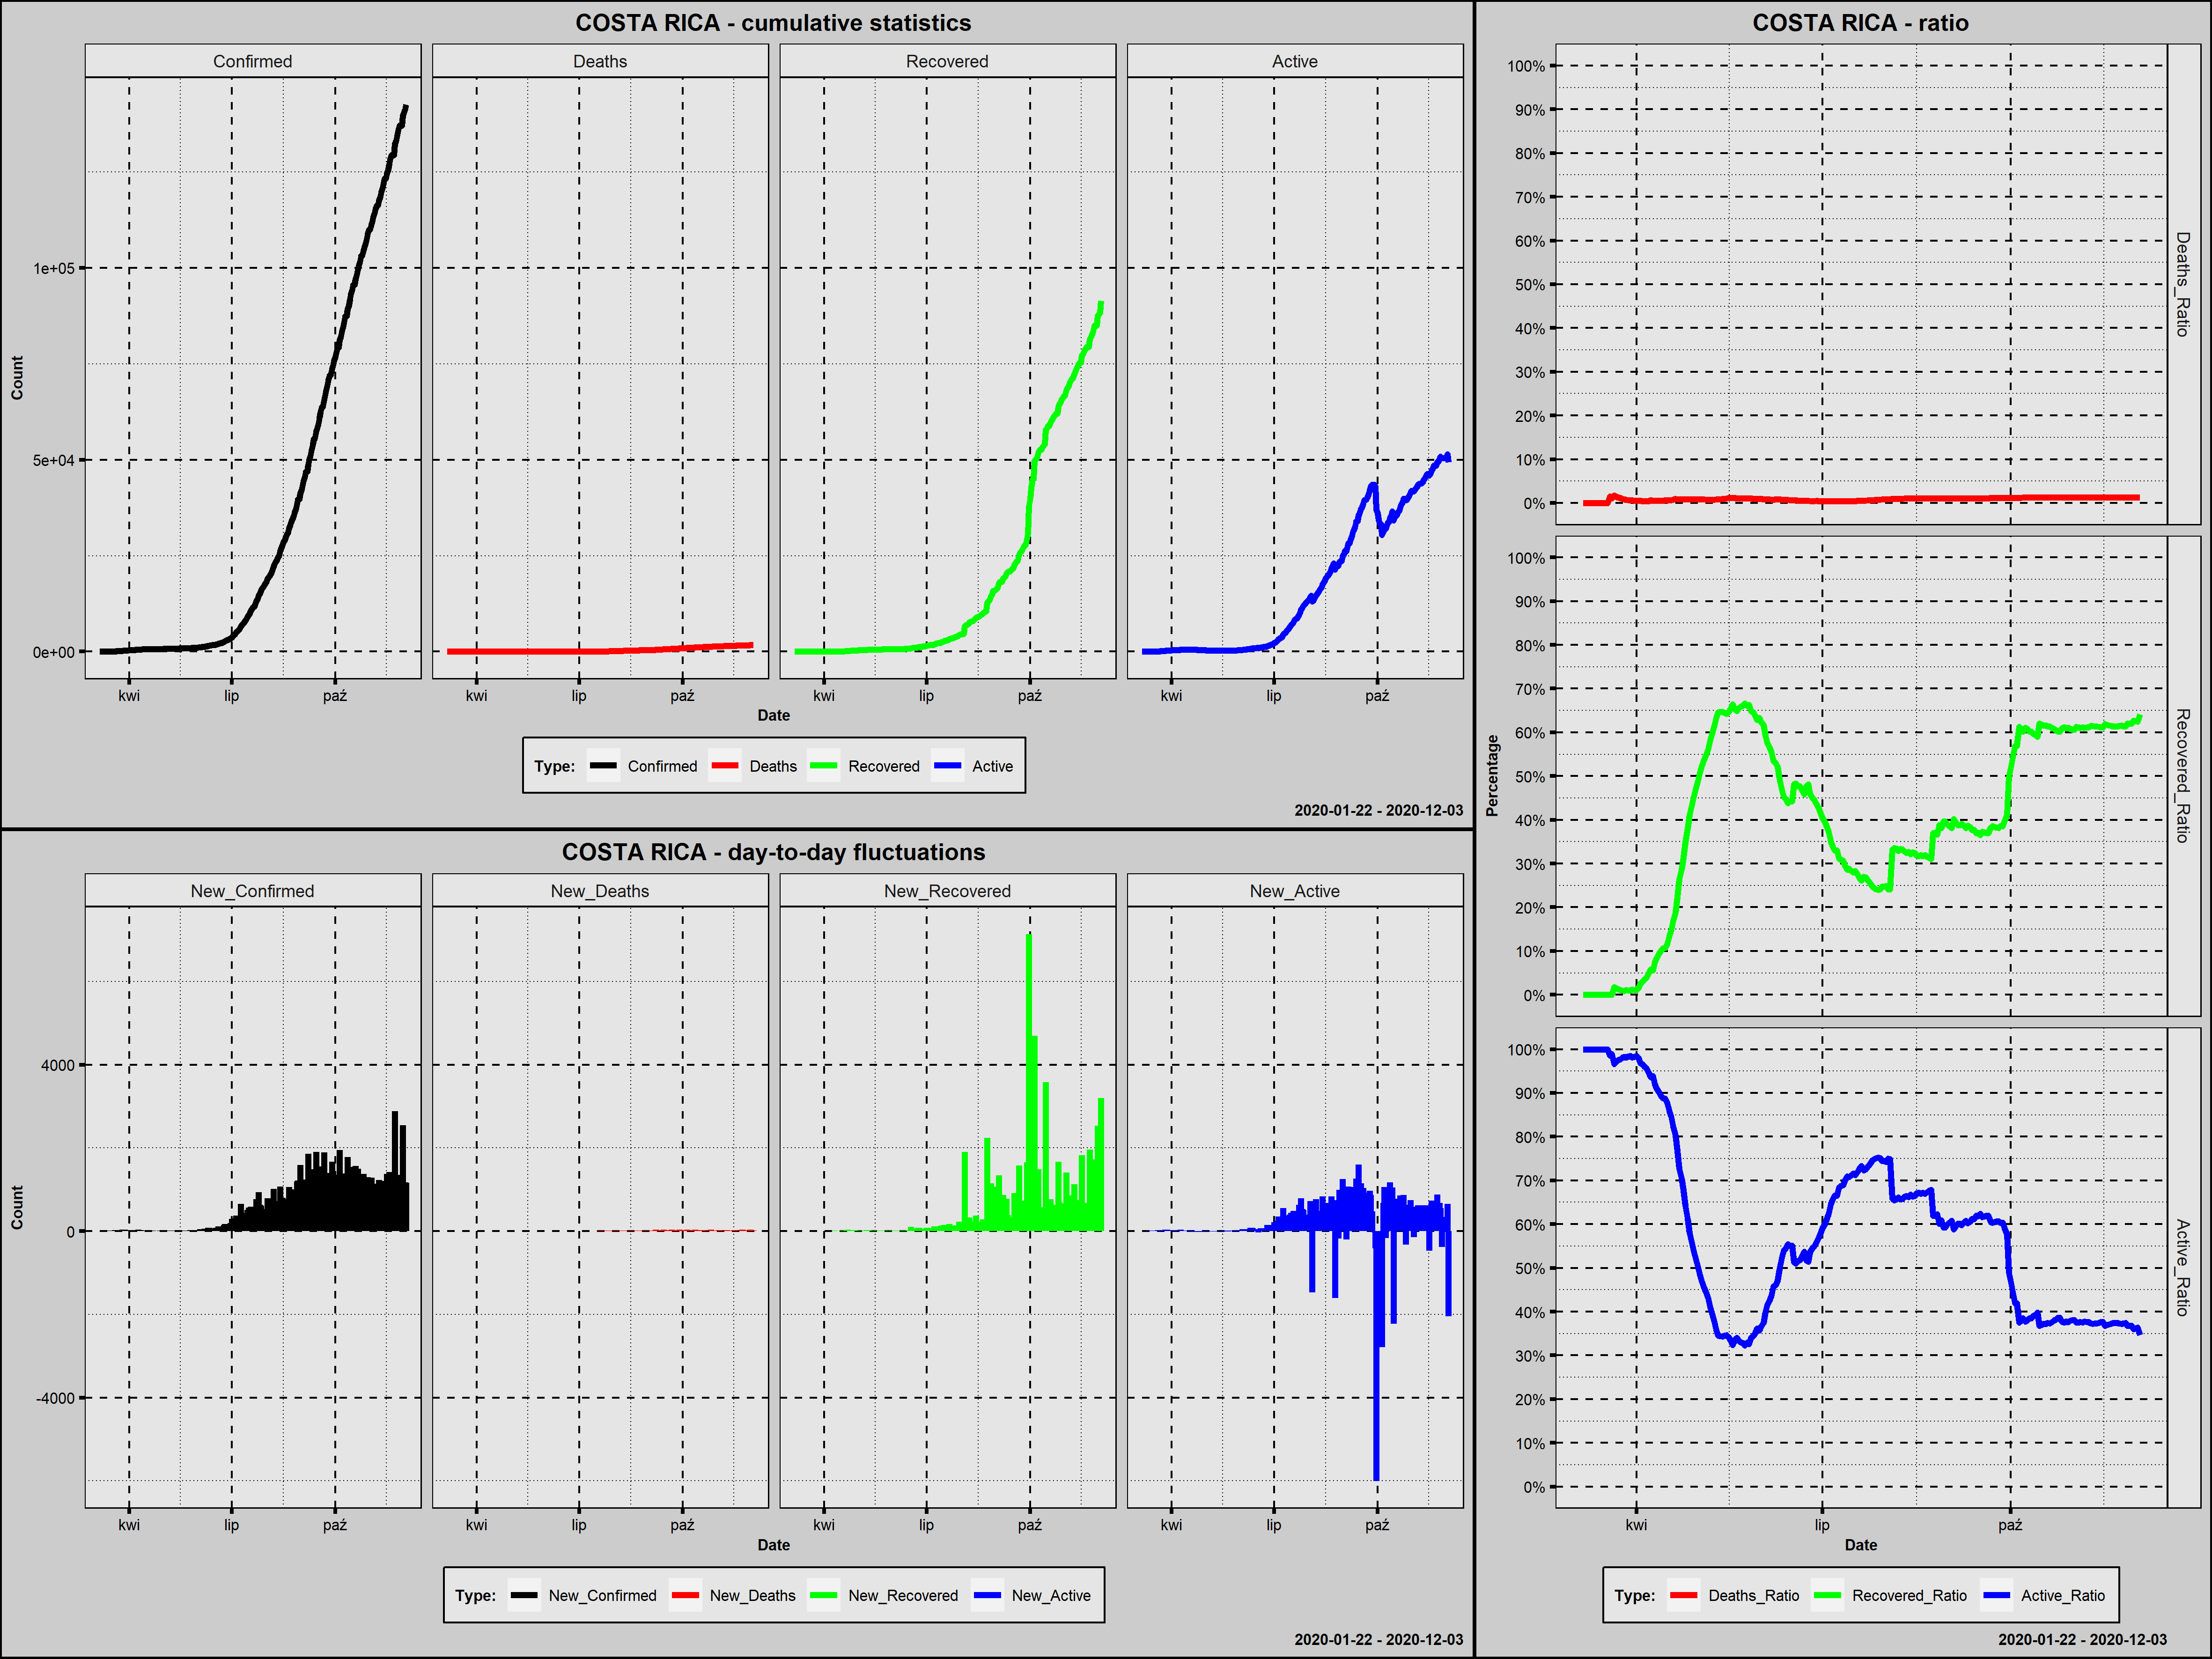

The data file committed next to this chart (first rows):
Country; Date; Confirmed; New_Confirmed; Deaths; New_Deaths; Recovered; New_Recovered; Active; New_Active; Year; Month; Day; Week_Day; Deaths_Ratio; Recovered_Ratio; Active_Ratio; 1_Confirmed; 100_Confirmed; New_Confirmed_Rank; New_Deaths_Rank; New_Recovered_Rank; New_Active_Rank
Costa Rica; 2020-03-06; 1; 1; 0; 0; 0; 0; 1; 1; 2020; marzec; 6; piątek; 0,0000; 0,0000; 1,0000; 1; 0; 253,5; 212,5; 253,0; 199,0
Costa Rica; 2020-03-07; 1; 0; 0; 0; 0; 0; 1; 0; 2020; marzec; 7; sobota; 0,0000; 0,0000; 1,0000; 2; 0; 264,5; 212,5; 253,0; 211,5
Costa Rica; 2020-03-08; 5; 4; 0; 0; 0; 0; 5; 4; 2020; marzec; 8; niedziela; 0,0000; 0,0000; 1,0000; 3; 0; 242,5; 212,5; 253,0; 193,0
Costa Rica; 2020-03-09; 9; 4; 0; 0; 0; 0; 9; 4; 2020; marzec; 9; poniedziałek; 0,0000; 0,0000; 1,0000; 4; 0; 242,5; 212,5; 253,0; 193,0
Costa Rica; 2020-03-10; 9; 0; 0; 0; 0; 0; 9; 0; 2020; marzec; 10; wtorek; 0,0000; 0,0000; 1,0000; 5; 0; 264,5; 212,5; 253,0; 211,5
Costa Rica; 2020-03-11; 13; 4; 0; 0; 0; 0; 13; 4; 2020; marzec; 11; środa; 0,0000; 0,0000; 1,0000; 6; 0; 242,5; 212,5; 253,0; 193,0
Costa Rica; 2020-03-12; 22; 9; 0; 0; 0; 0; 22; 9; 2020; marzec; 12; czwartek; 0,0000; 0,0000; 1,0000; 7; 0; 215,5; 212,5; 253,0; 182,5
Costa Rica; 2020-03-13; 23; 1; 0; 0; 0; 0; 23; 1; 2020; marzec; 13; piątek; 0,0000; 0,0000; 1,0000; 8; 0; 253,5; 212,5; 253,0; 199,0
Costa Rica; 2020-03-14; 26; 3; 0; 0; 0; 0; 26; 3; 2020; marzec; 14; sobota; 0,0000; 0,0000; 1,0000; 9; 0; 246,5; 212,5; 253,0; 195,5
Costa Rica; 2020-03-15; 27; 1; 0; 0; 0; 0; 27; 1; 2020; marzec; 15; niedziela; 0,0000; 0,0000; 1,0000; 10; 0; 253,5; 212,5; 253,0; 199,0
Costa Rica; 2020-03-16; 35; 8; 0; 0; 0; 0; 35; 8; 2020; marzec; 16; poniedziałek; 0,0000; 0,0000; 1,0000; 11; 0; 221,0; 212,5; 253,0; 185,0
Costa Rica; 2020-03-17; 41; 6; 0; 0; 0; 0; 41; 6; 2020; marzec; 17; wtorek; 0,0000; 0,0000; 1,0000; 12; 0; 233,0; 212,5; 253,0; 188,5
Costa Rica; 2020-03-18; 50; 9; 0; 0; 0; 0; 50; 9; 2020; marzec; 18; środa; 0,0000; 0,0000; 1,0000; 13; 0; 215,5; 212,5; 253,0; 182,5
Costa Rica; 2020-03-19; 69; 19; 1; 1; 0; 0; 68; 18; 2020; marzec; 19; czwartek; 0,0145; 0,0000; 0,9855; 14; 0; 189,5; 142,5; 253,0; 161,0
Costa Rica; 2020-03-20; 89; 20; 1; 0; 0; 0; 88; 20; 2020; marzec; 20; piątek; 0,0112; 0,0000; 0,9888; 15; 0; 184,5; 212,5; 253,0; 156,5
Costa Rica; 2020-03-21; 117; 28; 2; 1; 2; 2; 113; 25; 2020; marzec; 21; sobota; 0,0171; 0,0171; 0,9658; 16; 1; 173,5; 142,5; 225,5; 151,0
Costa Rica; 2020-03-22; 134; 17; 2; 0; 2; 0; 130; 17; 2020; marzec; 22; niedziela; 0,0149; 0,0149; 0,9701; 17; 2; 196,0; 212,5; 253,0; 163,0
Costa Rica; 2020-03-23; 158; 24; 2; 0; 2; 0; 154; 24; 2020; marzec; 23; poniedziałek; 0,0127; 0,0127; 0,9747; 18; 3; 178,0; 212,5; 253,0; 152,5
Costa Rica; 2020-03-24; 177; 19; 2; 0; 2; 0; 173; 19; 2020; marzec; 24; wtorek; 0,0113; 0,0113; 0,9774; 19; 4; 189,5; 212,5; 253,0; 159,0
Costa Rica; 2020-03-25; 201; 24; 2; 0; 2; 0; 197; 24; 2020; marzec; 25; środa; 0,0100; 0,0100; 0,9801; 20; 5; 178,0; 212,5; 253,0; 152,5
Costa Rica; 2020-03-26; 231; 30; 2; 0; 2; 0; 227; 30; 2020; marzec; 26; czwartek; 0,0087; 0,0087; 0,9827; 21; 6; 170,0; 212,5; 253,0; 144,5
Costa Rica; 2020-03-27; 263; 32; 2; 0; 3; 1; 258; 31; 2020; marzec; 27; piątek; 0,0076; 0,0114; 0,9810; 22; 7; 168,5; 212,5; 230,5; 143,0
Costa Rica; 2020-03-28; 295; 32; 2; 0; 3; 0; 290; 32; 2020; marzec; 28; sobota; 0,0068; 0,0102; 0,9831; 23; 8; 168,5; 212,5; 253,0; 142,0
Costa Rica; 2020-03-29; 314; 19; 2; 0; 3; 0; 309; 19; 2020; marzec; 29; niedziela; 0,0064; 0,0096; 0,9841; 24; 9; 189,5; 212,5; 253,0; 159,0
Costa Rica; 2020-03-30; 330; 16; 2; 0; 4; 1; 324; 15; 2020; marzec; 30; poniedziałek; 0,0061; 0,0121; 0,9818; 25; 10; 200,0; 212,5; 230,5; 168,0
Costa Rica; 2020-03-31; 347; 17; 2; 0; 4; 0; 341; 17; 2020; marzec; 31; wtorek; 0,0058; 0,0115; 0,9827; 26; 11; 196,0; 212,5; 253,0; 163,0
Costa Rica; 2020-04-01; 375; 28; 2; 0; 4; 0; 369; 28; 2020; kwiecień; 1; środa; 0,0053; 0,0107; 0,9840; 27; 12; 173,5; 212,5; 253,0; 148,5
Costa Rica; 2020-04-02; 396; 21; 2; 0; 6; 2; 388; 19; 2020; kwiecień; 2; czwartek; 0,0051; 0,0152; 0,9798; 28; 13; 182,0; 212,5; 225,5; 159,0
Costa Rica; 2020-04-03; 416; 20; 2; 0; 11; 5; 403; 15; 2020; kwiecień; 3; piątek; 0,0048; 0,0264; 0,9688; 29; 14; 184,5; 212,5; 214,0; 168,0
Costa Rica; 2020-04-04; 435; 19; 2; 0; 13; 2; 420; 17; 2020; kwiecień; 4; sobota; 0,0046; 0,0299; 0,9655; 30; 15; 189,5; 212,5; 225,5; 163,0
Costa Rica; 2020-04-05; 454; 19; 2; 0; 16; 3; 436; 16; 2020; kwiecień; 5; niedziela; 0,0044; 0,0352; 0,9604; 31; 16; 189,5; 212,5; 220,5; 165,0
Costa Rica; 2020-04-06; 467; 13; 2; 0; 18; 2; 447; 11; 2020; kwiecień; 6; poniedziałek; 0,0043; 0,0385; 0,9572; 32; 17; 206,0; 212,5; 225,5; 176,0
Costa Rica; 2020-04-07; 483; 16; 2; 0; 24; 6; 457; 10; 2020; kwiecień; 7; wtorek; 0,0041; 0,0497; 0,9462; 33; 18; 200,0; 212,5; 208,0; 179,0
Costa Rica; 2020-04-08; 502; 19; 3; 1; 29; 5; 470; 13; 2020; kwiecień; 8; środa; 0,0060; 0,0578; 0,9363; 34; 19; 189,5; 142,5; 214,0; 172,5
Costa Rica; 2020-04-09; 539; 37; 3; 0; 30; 1; 506; 36; 2020; kwiecień; 9; czwartek; 0,0056; 0,0557; 0,9388; 35; 20; 163,5; 212,5; 230,5; 140,0
Costa Rica; 2020-04-10; 558; 19; 3; 0; 42; 12; 513; 7; 2020; kwiecień; 10; piątek; 0,0054; 0,0753; 0,9194; 36; 21; 189,5; 212,5; 182,0; 186,5
Costa Rica; 2020-04-11; 577; 19; 3; 0; 49; 7; 525; 12; 2020; kwiecień; 11; sobota; 0,0052; 0,0849; 0,9099; 37; 22; 189,5; 212,5; 201,0; 174,0
Costa Rica; 2020-04-12; 595; 18; 3; 0; 56; 7; 536; 11; 2020; kwiecień; 12; niedziela; 0,0050; 0,0941; 0,9008; 38; 23; 194,0; 212,5; 201,0; 176,0
Costa Rica; 2020-04-13; 612; 17; 3; 0; 62; 6; 547; 11; 2020; kwiecień; 13; poniedziałek; 0,0049; 0,1013; 0,8938; 39; 24; 196,0; 212,5; 208,0; 176,0
Costa Rica; 2020-04-14; 618; 6; 3; 0; 66; 4; 549; 2; 2020; kwiecień; 14; wtorek; 0,0049; 0,1068; 0,8883; 40; 25; 233,0; 212,5; 218,0; 197,0
Costa Rica; 2020-04-15; 626; 8; 4; 1; 67; 1; 555; 6; 2020; kwiecień; 15; środa; 0,0064; 0,1070; 0,8866; 41; 26; 221,0; 142,5; 230,5; 188,5
Costa Rica; 2020-04-16; 642; 16; 4; 0; 74; 7; 564; 9; 2020; kwiecień; 16; czwartek; 0,0062; 0,1153; 0,8785; 42; 27; 200,0; 212,5; 201,0; 182,5
Costa Rica; 2020-04-17; 649; 7; 4; 0; 88; 14; 557; -7; 2020; kwiecień; 17; piątek; 0,0062; 0,1356; 0,8582; 43; 28; 226,5; 212,5; 176,5; 231,0
Costa Rica; 2020-04-18; 655; 6; 4; 0; 97; 9; 554; -3; 2020; kwiecień; 18; sobota; 0,0061; 0,1481; 0,8458; 44; 29; 233,0; 212,5; 189,5; 227,0
Costa Rica; 2020-04-19; 660; 5; 5; 1; 112; 15; 543; -11; 2020; kwiecień; 19; niedziela; 0,0076; 0,1697; 0,8227; 45; 30; 239,0; 142,5; 173,0; 243,0
Costa Rica; 2020-04-20; 662; 2; 6; 1; 124; 12; 532; -11; 2020; kwiecień; 20; poniedziałek; 0,0091; 0,1873; 0,8036; 46; 31; 250,0; 142,5; 182,0; 243,0
Costa Rica; 2020-04-21; 669; 7; 6; 0; 150; 26; 513; -19; 2020; kwiecień; 21; wtorek; 0,0090; 0,2242; 0,7668; 47; 32; 226,5; 212,5; 151,5; 249,5
Costa Rica; 2020-04-22; 681; 12; 6; 0; 180; 30; 495; -18; 2020; kwiecień; 22; środa; 0,0088; 0,2643; 0,7269; 48; 33; 209,0; 212,5; 149,0; 248,0
Costa Rica; 2020-04-23; 686; 5; 6; 0; 196; 16; 484; -11; 2020; kwiecień; 23; czwartek; 0,0087; 0,2857; 0,7055; 49; 34; 239,0; 212,5; 170,0; 243,0
Costa Rica; 2020-04-24; 687; 1; 6; 0; 216; 20; 465; -19; 2020; kwiecień; 24; piątek; 0,0087; 0,3144; 0,6769; 50; 35; 253,5; 212,5; 158,0; 249,5
Costa Rica; 2020-04-25; 693; 6; 6; 0; 242; 26; 445; -20; 2020; kwiecień; 25; sobota; 0,0087; 0,3492; 0,6421; 51; 36; 233,0; 212,5; 151,5; 251,5
Costa Rica; 2020-04-26; 695; 2; 6; 0; 264; 22; 425; -20; 2020; kwiecień; 26; niedziela; 0,0086; 0,3799; 0,6115; 52; 37; 250,0; 212,5; 156,0; 251,5
Costa Rica; 2020-04-27; 697; 2; 6; 0; 287; 23; 404; -21; 2020; kwiecień; 27; poniedziałek; 0,0086; 0,4118; 0,5796; 53; 38; 250,0; 212,5; 154,5; 253,0
Costa Rica; 2020-04-28; 705; 8; 6; 0; 306; 19; 393; -11; 2020; kwiecień; 28; wtorek; 0,0085; 0,4340; 0,5574; 54; 39; 221,0; 212,5; 160,5; 243,0
Costa Rica; 2020-04-29; 713; 8; 6; 0; 323; 17; 384; -9; 2020; kwiecień; 29; środa; 0,0084; 0,4530; 0,5386; 55; 40; 221,0; 212,5; 166,0; 236,5
Costa Rica; 2020-04-30; 719; 6; 6; 0; 338; 15; 375; -9; 2020; kwiecień; 30; czwartek; 0,0083; 0,4701; 0,5216; 56; 41; 233,0; 212,5; 173,0; 236,5
Costa Rica; 2020-05-01; 725; 6; 6; 0; 355; 17; 364; -11; 2020; maj; 1; piątek; 0,0083; 0,4897; 0,5021; 57; 42; 233,0; 212,5; 166,0; 243,0
Costa Rica; 2020-05-02; 733; 8; 6; 0; 372; 17; 355; -9; 2020; maj; 2; sobota; 0,0082; 0,5075; 0,4843; 58; 43; 221,0; 212,5; 166,0; 236,5
Costa Rica; 2020-05-03; 739; 6; 6; 0; 386; 14; 347; -8; 2020; maj; 3; niedziela; 0,0081; 0,5223; 0,4696; 59; 44; 233,0; 212,5; 176,5; 233,5
Costa Rica; 2020-05-04; 742; 3; 6; 0; 399; 13; 337; -10; 2020; maj; 4; poniedziałek; 0,0081; 0,5377; 0,4542; 60; 45; 246,5; 212,5; 179,5; 239,5
... 213 more rows
